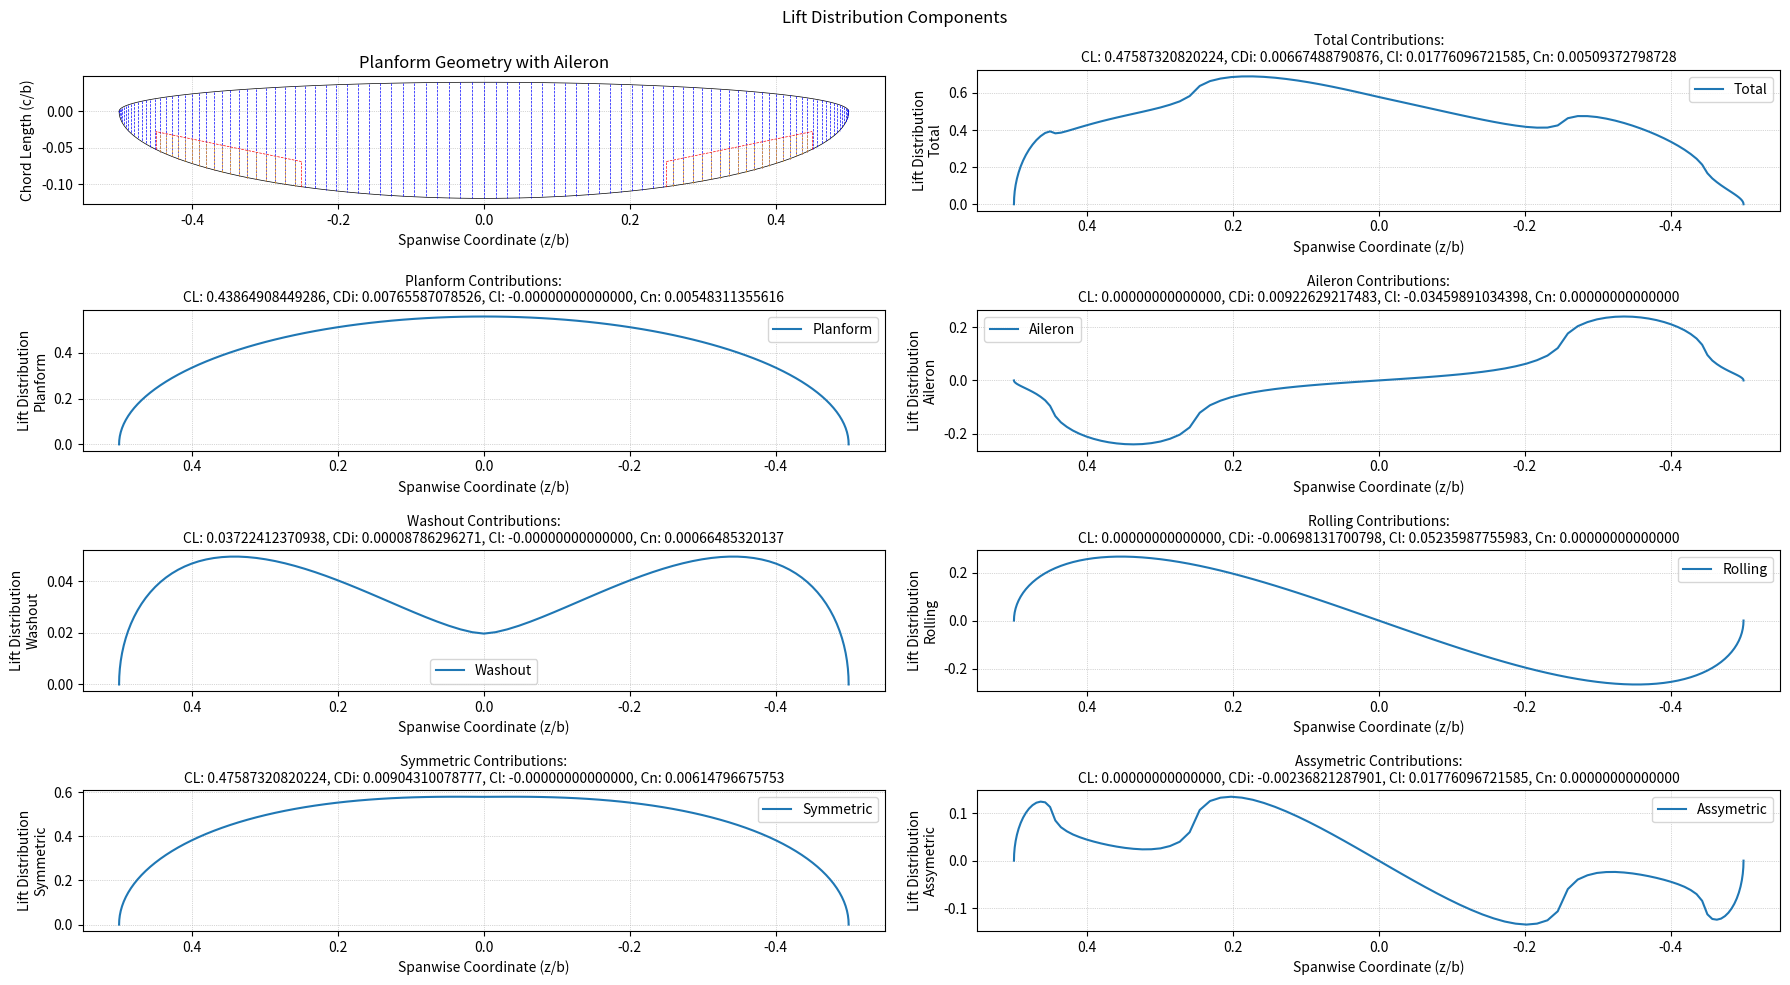

Python code for this plot:
"""Plots the planform and lift distribution components across the wing.
Number of points N is declared on line 12."""

import numpy as np
import matplotlib.pyplot as plt

# [redacted]

def interpolate(x1,x2,x,y1,y2):
    return (y2-y1)/(x2-x1)*(x-x1)+y1

def theta2s(theta):
    return -1.*np.cos(theta)

def s2theta(s):
    return np.arccos(-s)

def omega(th):
    return abs(np.cos(th))

def chi(th):
    s = theta2s(th)
    if s < -sat or abs(s) <= sar or sat < s:
        return 0.
    elif -sat <= s and s < -sar:
        return flapEfficiency(th)
    else:
        return -flapEfficiency(th)

def flapEfficiency(th):
    s = abs(theta2s(th))
    hs = interpolate(sar,sat,s,har,hat)
    c = chord(th)
    te = 0.75*c
    fcf = (te - hs) / c
    thf = np.arccos(2*fcf-1)
    ei = 1 - (thf - np.sin(thf)) / np.pi
    return de*he*ei

def chord(th):
    # s = theta2s(th)
    # cw = 1.
    # cr, ct = 2.*cw/(1.+Rt), 2.*Rt*cw/(1.+Rt)
    # return cr + abs(s) * (ct - cr)
    return 4 / np.pi * np.sin(th)

isElliptic = True ## flag that can be used to know if the planform is elliptic (useful when creating the C matrix)
Ra = 8
bw = Ra
cw = 1
Rt = 0.4
CLa = 2*np.pi

aoa_deg     = 5
Omega_deg   = -1
das_deg      = 7
pbar        = -0.1

sar     = 0.5
sat     = 0.9
fcf_ar  = 0.25
fcf_at  = 0.35
de      = 1.
he      = 0.85

car = chord(s2theta(sar))
cat = chord(s2theta(sat))
har = (0.75-fcf_ar)*car
hat = (0.75-fcf_at)*cat

# [redacted]

# Global parameters
N = 99                          # Number points
aoa = np.radians(aoa_deg)       # Angle of attack
Omega = np.radians(Omega_deg)   # Roll rate
das = np.radians(das_deg)       # Aileron deflection

def cosine_clustering():
    """Generate cosine clustered points for z/b."""
    theta = np.linspace(0, np.pi, N)
    return theta, theta2s(theta) / 2

def solve_fourier_coefficients(theta):
    """Solve for decomposed Fourier coefficients a_j, b_j, c_j, and d_j."""
    c_theta = chord(theta)
    if c_theta[0] == 0:
        c_theta[0] = 1e-10
    if c_theta[-1] == 0:
        c_theta[-1] = 1e-10
    omega_values = omega(theta)
    chi_values = np.array([chi(th) for th in theta])
    C = np.zeros((N, N))
    for i in range(N):
        for j in range(N):
            if i == 0 and isElliptic == True:
                C[i, j] = (np.pi * bw / CLa + (j + 1)) * (j + 1)
            elif i == 0 and isElliptic == False:
                C[i, j] = (j + 1) ** 2
            elif i == N - 1 and isElliptic == True:
                C[i, j] = (np.pi * bw / CLa + (j + 1)) * (j + 1) * (-1) ** (j + 2)
            elif i == N - 1 and isElliptic == False:
                C[i, j] = (-1) ** (j + 2) * (j + 1) ** 2
            else:
                C[i, j] = (4 * bw / (CLa * c_theta[i]) + (j + 1) / np.sin(theta[i])) * np.sin((j + 1) * theta[i])
    a = np.linalg.solve(C, np.ones(N))
    b = np.linalg.solve(C, omega_values)
    c = np.linalg.solve(C, chi_values)
    d = np.linalg.solve(C, np.cos(theta))
    return a, b, c, d

def A_matrix(a, b, c, d):
    """Calculate the A matrix for lift, drag, rolling moment, and yawing moment."""
    A = np.zeros(N)
    for i in range(N):
        if i % 2 == 0:
            A[i] = a[i] * aoa - b[i] * Omega
        else:
            A[i] = c[i] * das + d[i] * pbar
    return A

def calculate_lift_contributions(a, b, c, d):
    """Calculate the lift, drag, rolling moment, and yawing moment contributions of each component."""
    zeros = np.zeros(N)
    A_planform = A_matrix(a, zeros, zeros, zeros)
    A_washout = A_matrix(zeros, b, zeros, zeros)
    A_aileron = A_matrix(zeros, zeros, c, zeros)
    A_rolling = A_matrix(zeros, zeros, zeros, d)
    A_symmetric = A_matrix(a, b, zeros, zeros)
    A_asymmetric = A_matrix(zeros, zeros, c, d)
    A_total = A_matrix(a, b, c, d)
    planform_contribs = calculate_lift_drag_moment(A_planform)
    washout_contribs = calculate_lift_drag_moment(A_washout)
    aileron_contribs = calculate_lift_drag_moment(A_aileron)
    rolling_contribs = calculate_lift_drag_moment(A_rolling)
    symmetric_contribs = calculate_lift_drag_moment(A_symmetric)
    asymmetric_contribs = calculate_lift_drag_moment(A_asymmetric)
    total_contribs = calculate_lift_drag_moment(A_total)
    return planform_contribs, washout_contribs, aileron_contribs, rolling_contribs, symmetric_contribs, asymmetric_contribs, total_contribs

def calculate_lift_drag_moment(A):
    """Calculate lift, drag, rolling moment, and yawing moment coefficients."""
    CL = np.pi * Ra * A[0]
    CDi = np.pi * Ra * (-1/2 * A[1] * pbar + sum((j + 1) * A[j] ** 2 for j in range(N)))
    Cl = -np.pi * Ra / 4 * A[1]
    Cn = np.pi * Ra / 4 * (-1/2 * (A[0] + A[2]) * pbar + sum((2 * (j + 1) - 1) * A[j - 1] * A[j] for j in range(1, N)))
    return CL, CDi, Cl, Cn

def distribution_components(theta, a_coeff, b_coeff, c_coeff, d_coeff):
    """Calculate the lift distribution components for the planform, washout, aileron, and rolling."""
    CL_planform = 4 * bw / cw * aoa * np.array([sum(a_coeff[i] * np.sin((i + 1) * theta[j]) for i in range(N)) for j in range(N)])
    CL_washout = -4 * bw / cw * Omega * np.array([sum(b_coeff[i] * np.sin((i + 1) * theta[j]) for i in range(N)) for j in range(N)])
    CL_aileron = 4 * bw / cw * das * np.array([sum(c_coeff[i] * np.sin((i + 1) * theta[j]) for i in range(N)) for j in range(N)])
    CL_rolling = 4 * bw / cw * pbar * np.array([sum(d_coeff[i] * np.sin((i + 1) * theta[j]) for i in range(N)) for j in range(N)])
    CL_total = CL_planform + CL_washout + CL_aileron + CL_rolling
    CL_symmetric = CL_planform + CL_washout
    CL_assymetric = CL_aileron + CL_rolling
    return CL_planform, CL_washout, CL_aileron, CL_rolling, CL_symmetric, CL_assymetric, CL_total

def plot_lift_distribution(components, labels, contributions, title, decimal_points=14):
    """Plot lift distribution across the wing for different components with contributions above each subplot."""
    num_components = len(components)
    num_rows = (num_components + 1) // 2  # Round up to accommodate planform plot + components
    fig, axs = plt.subplots(num_rows, 2, figsize=(18, 2.5 * num_rows))
    fig.suptitle(title)

    # Plot the planform in the first subplot
    ax = axs[0, 0]
    plot_planform(ax, theta)  # Pass the axis to plot_planform to control where it plots
    ax.set_title("Planform Geometry with Aileron")
    ax.set_xlabel("Spanwise Coordinate (z/b)")
    ax.set_ylabel("Chord Length (c/b)")

    # Plot lift distribution for each component in the remaining subplots
    for i, (component, label) in enumerate(zip(components, labels)):
        row = (i + 1) // 2  # Start at the second row for components
        col = (i + 1) % 2
        ax = axs[row, col] if num_rows > 1 else axs[col]

        # Plotting the component
        ax.plot(z, component, label=label)
        ax.set_xlabel('Spanwise Coordinate (z/b)', fontsize=10)
        ax.legend()
        ax.invert_xaxis()
        ax.grid(linestyle=':', linewidth=0.5)

        # Adding the contribution above each subplot
        CL_contrib, CDi_contrib, Cl_contrib, Cn_contrib = contributions[i]
        ax.set_ylabel(f'Lift Distribution\n{label}', fontsize=10)
        format_str = f'{{:.{decimal_points}f}}'
        ax.set_title(f'{label} Contributions:\n'
                    f'CL: {format_str.format(CL_contrib)}, CDi: {format_str.format(CDi_contrib)}, '
                    f'Cl: {format_str.format(Cl_contrib)}, Cn: {format_str.format(Cn_contrib)}',
                    fontsize=10)

    # Remove the empty subplot if there is an odd number of components + planform
    if (num_components + 1) % 2 != 0:
        fig.delaxes(axs[-1, -1])
    
    # Adjust layout to prevent overlap
    plt.tight_layout(rect=[0, 0, 1, 0.96])  # Adjust the rect to leave space for the suptitle
    fig.subplots_adjust(top=0.92)  # Adjust the top to leave space for the suptitle
    plt.show()

def plot_planform(ax, theta):
    """Plot the planform geometry with leading and trailing edges, and visualize the ailerons on the given axis."""
    # Calculate chord along the span
    cb = chord(theta) / bw
    z = theta2s(theta) / 2  # Convert theta to spanwise coordinate z

    # Define leading and trailing edges
    leading_edge = 0.25 * cb
    trailing_edge = -0.75 * cb
    ax.plot(z, leading_edge, 'k-', label='Leading Edge', lw=0.5)
    ax.plot(z, trailing_edge, 'k-', label='Trailing Edge', lw=0.5)

    # Draw chord lines for visual effect
    for zi, le, te in zip(z, leading_edge, trailing_edge):
        ax.plot([zi, zi], [le, te], 'b--', lw=0.5)
    
    # Aileron positions
    zb1, zb2 = sar / 2, sat / 2
    cb1, cb2 = car / bw, cat / bw
    y1, y2 = cb1 * (-0.75 + fcf_ar), cb2 * (-0.75 + fcf_at)
    m = (y2 - y1) / (zb2 - zb1)
    b = y1 - m * zb1

    # Plot ailerons and vertical lines at aileron edges
    for sign in [1, -1]:  # Right and mirrored left side
        ax.plot([sign * zb1, sign * zb2], [y1, y2], 'red', linestyle='--', label='Aileron' if sign == 1 else None, lw=0.5)
        ax.plot([sign * zb1, sign * zb1], [y1, cb1 * -0.75], 'red', linestyle='--', linewidth=0.5)
        ax.plot([sign * zb2, sign * zb2], [y2, cb2 * -0.75], 'red', linestyle='--', linewidth=0.5)
    
    # Highlight trailing edge within the aileron region
    for i, zi in enumerate(z):
        if zb1 < abs(zi) < zb2:
            aileron_te = m * abs(zi) + b
            ax.plot([zi, zi], [trailing_edge[i], aileron_te], color='orange', linestyle='--', lw=0.5)
    
    # Plot settings
    ax.set_aspect('equal', adjustable='box')
    ax.grid(linestyle=':', linewidth=0.5)

def print_aerodynamic_coefficients(CL, CDi, Cl, Cn, decimals=16):
    """Print aerodynamic coefficients with a specified number of decimal points."""
    format_str = f'{{:.{decimals}f}}'  # Create a format string for the specified number of decimal points
    print("\nTotal Aerodynamic Coefficients:")
    print(f'CL:  {format_str.format(CL)}')
    print(f'CDi: {format_str.format(CDi)}')
    print(f'Cl:  {format_str.format(Cl)}')
    print(f'Cn:  {format_str.format(Cn)}\n')

# Initial calculations
theta, z = cosine_clustering()
a_coeff, b_coeff, c_coeff, d_coeff = solve_fourier_coefficients(theta)

# Find the total lift for each component as a single value
CL_planform, CL_washout, CL_aileron, CL_rolling, CL_symmetric, CL_assymetric, CL_total = distribution_components(theta, a_coeff, b_coeff, c_coeff, d_coeff)
planform_contribs, washout_contribs, aileron_contribs, rolling_contribs, symmetric_contribs, asymmetric_contribs, total_contribs = calculate_lift_contributions(a_coeff, b_coeff, c_coeff, d_coeff)
lift_components = [CL_total, CL_planform, CL_aileron, CL_washout, CL_rolling, CL_symmetric, CL_assymetric]
labels = ['Total', 'Planform', 'Aileron', 'Washout', 'Rolling', 'Symmetric', 'Assymetric']
contributions = [total_contribs, planform_contribs, aileron_contribs, washout_contribs, rolling_contribs, symmetric_contribs, asymmetric_contribs]
print_aerodynamic_coefficients(*total_contribs)
plot_lift_distribution(lift_components, labels, contributions, 'Lift Distribution Components')